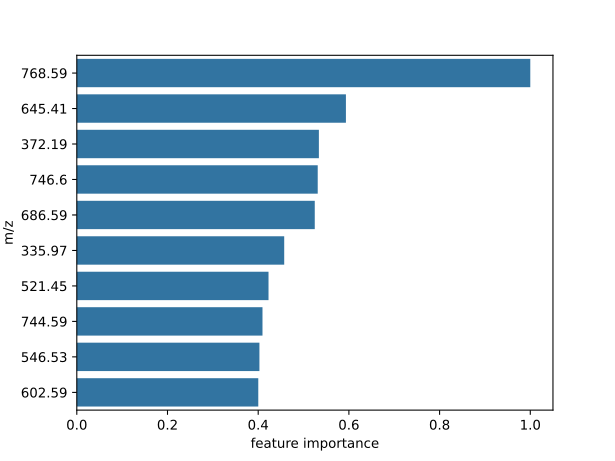

The file beside this chart, header and first rows:
m/z, feature importance
768.6, 1.0
645.4, 0.5934
372.2, 0.5338
746.6, 0.5313
686.6, 0.5247
336, 0.4574
521.5, 0.4228
744.6, 0.4095
546.5, 0.4027
602.6, 0.4002
607.4, 0.3905
648.6, 0.38
859.8, 0.3753
561.1, 0.3725
799.7, 0.3632
310.1, 0.3626
602.2, 0.362
571.5, 0.3555
804.5, 0.3332
517.3, 0.3288
551.4, 0.3272
396.2, 0.3271
732.6, 0.3236
541.4, 0.3173
408.3, 0.3152
897.5, 0.3135
414.1, 0.307
575.5, 0.3056
806.6, 0.2948
766.6, 0.2899
364.3, 0.2842
516.2, 0.284
473.3, 0.2836
597.5, 0.2807
430.4, 0.2756
707.5, 0.2683
802.6, 0.2675
723.5, 0.2666
408.1, 0.266
537.5, 0.2629
572.2, 0.2618
703.6, 0.2611
348.3, 0.26
403, 0.2595
720.6, 0.258
635.5, 0.2556
537.4, 0.2552
563.5, 0.2551
796.5, 0.2551
597.4, 0.2547
772.5, 0.2543
346.3, 0.2534
883.8, 0.252
467.2, 0.2467
870.5, 0.2464
855.7, 0.244
542.3, 0.2414
617.2, 0.2394
897.7, 0.2354
685.4, 0.2353
... 548 more rows
